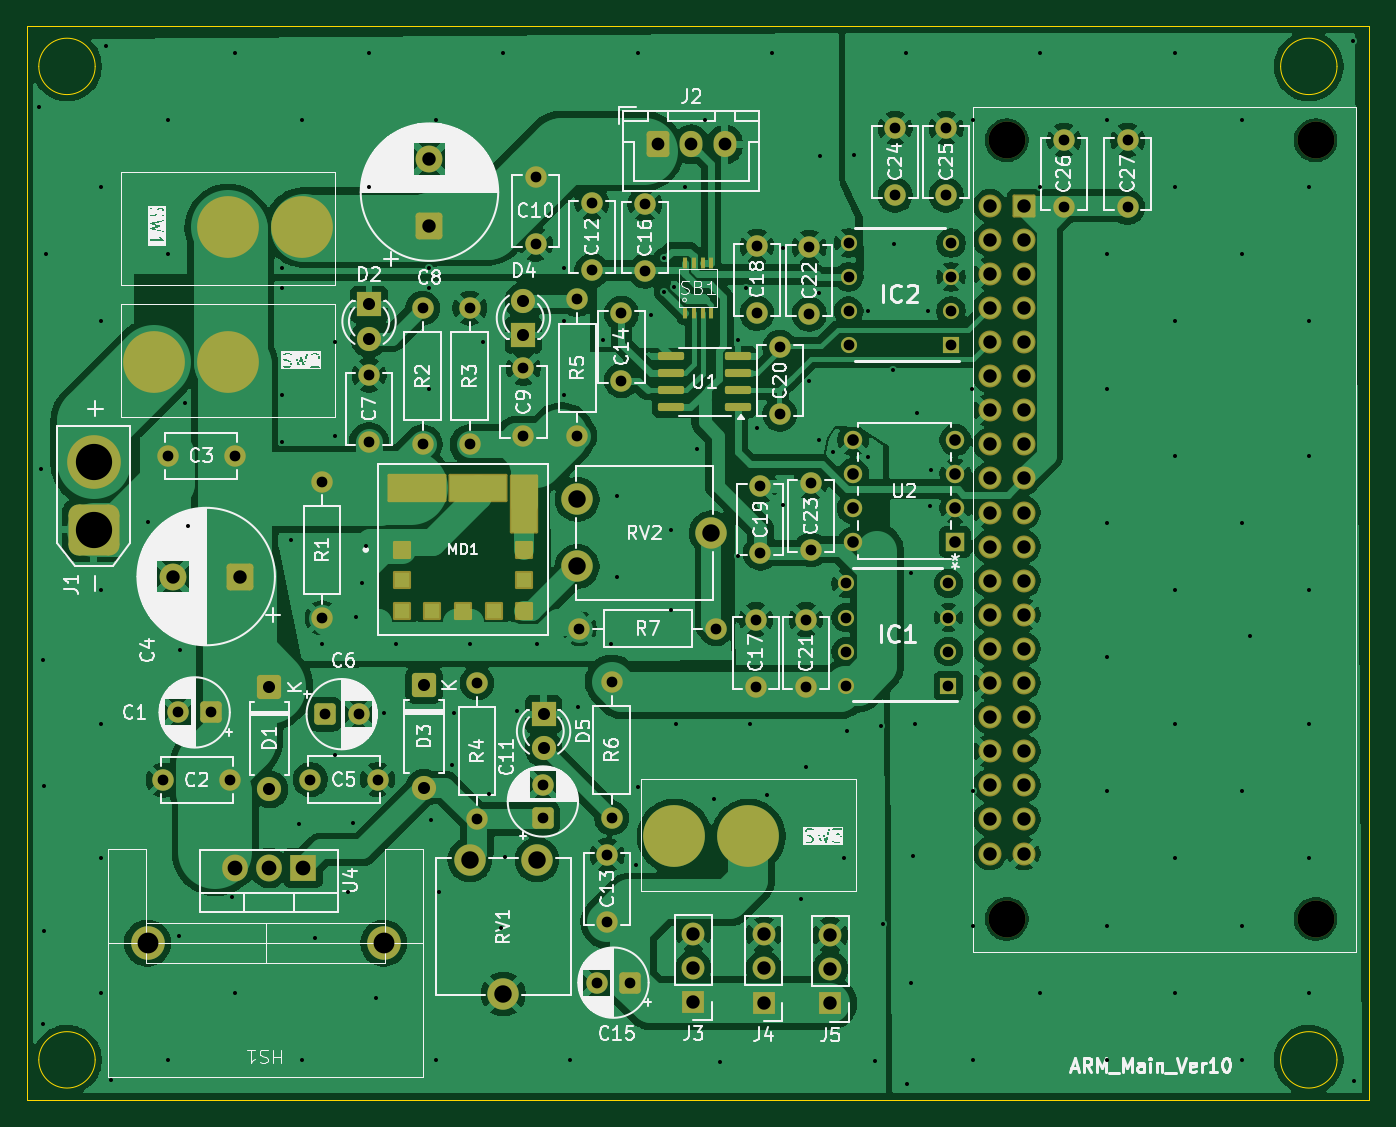
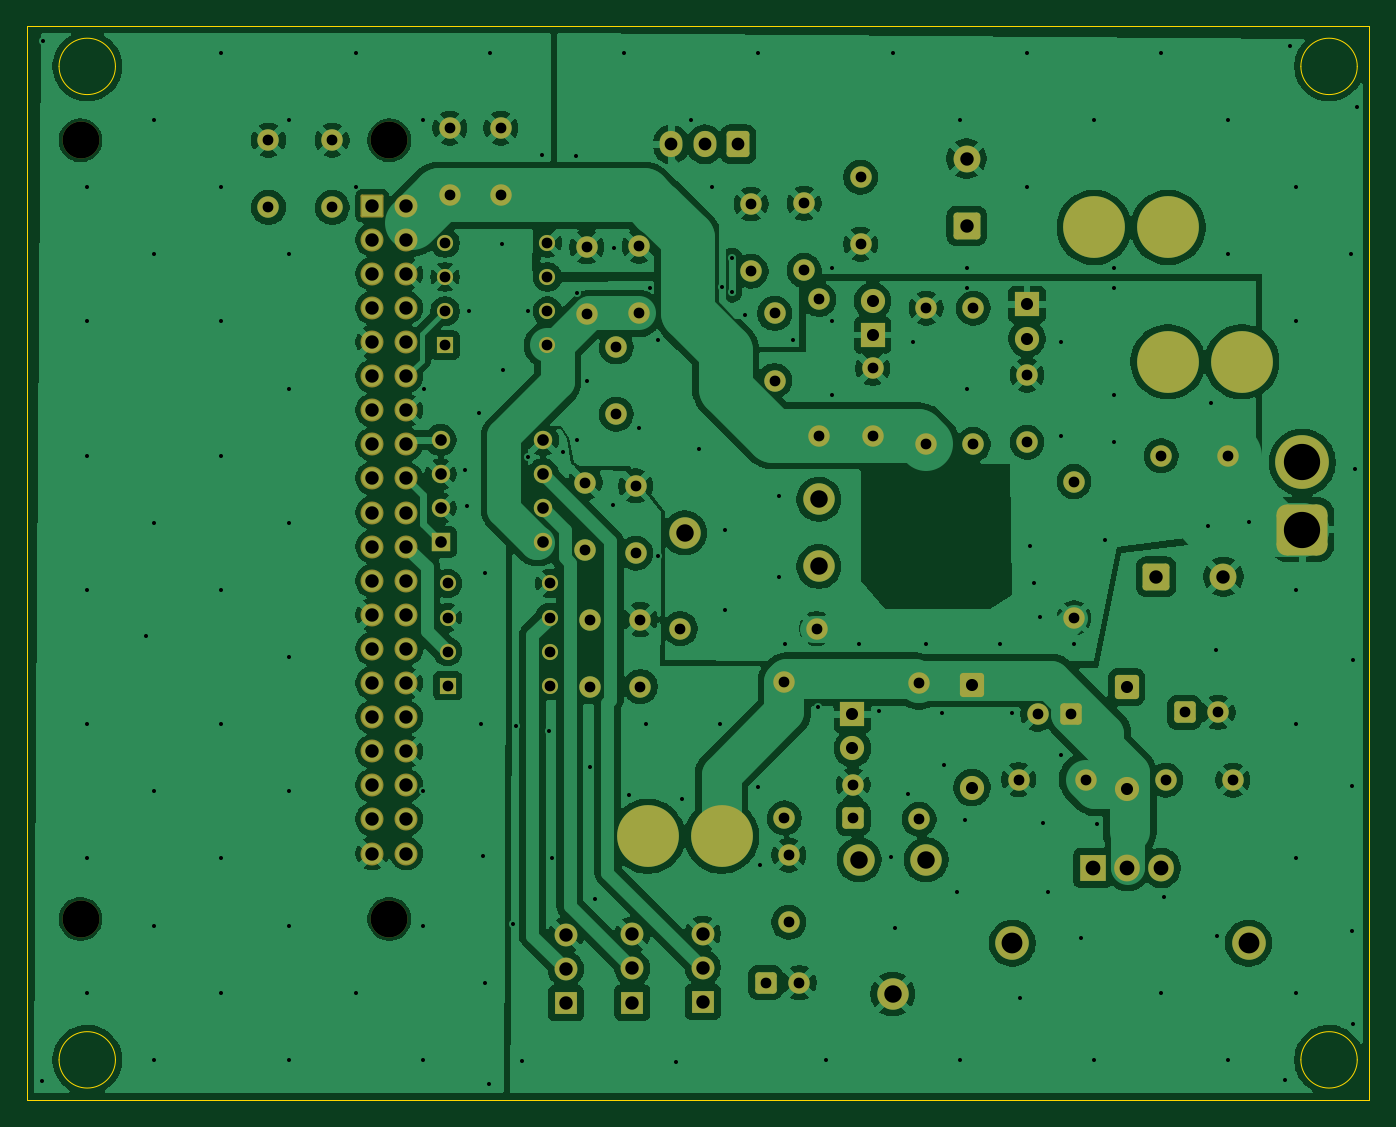
Circuit board: 11 layer files. Board 100.0 x 80.0 mm.
- bottom_copper: Arm_Main-B_Cu.gbr (261045 bytes)
- bottom_mask: Arm_Main-B_Mask.gbr (8118 bytes)
- paste: Arm_Main-B_Paste.gbr (452 bytes)
- bottom_silk: Arm_Main-B_Silkscreen.gbr (453 bytes)
- outline: Arm_Main-Edge_Cuts.gbr (1218 bytes)
- top_copper: Arm_Main-F_Cu.gbr (261553 bytes)
- top_mask: Arm_Main-F_Mask.gbr (9436 bytes)
- paste: Arm_Main-F_Paste.gbr (2074 bytes)
- top_silk: Arm_Main-F_Silkscreen.gbr (160761 bytes)
- drill: Arm_Main-NPTH.drl (387 bytes)
- drill: Arm_Main-PTH.drl (5951 bytes)

=== bottom_copper: Arm_Main-B_Cu.gbr (261045 bytes, source omitted) ===
=== bottom_mask: Arm_Main-B_Mask.gbr (8118 bytes, source omitted) ===
=== paste: Arm_Main-B_Paste.gbr ===
%TF.GenerationSoftware,KiCad,Pcbnew,9.0.4*%
%TF.CreationDate,2025-10-01T23:59:14+09:00*%
%TF.ProjectId,Arm_Main,41726d5f-4d61-4696-9e2e-6b696361645f,ver.9*%
%TF.SameCoordinates,Original*%
%TF.FileFunction,Paste,Bot*%
%TF.FilePolarity,Positive*%
%FSLAX46Y46*%
G04 Gerber Fmt 4.6, Leading zero omitted, Abs format (unit mm)*
G04 Created by KiCad (PCBNEW 9.0.4) date 2025-10-01 23:59:14*
%MOMM*%
%LPD*%
G01*
G04 APERTURE LIST*
G04 APERTURE END LIST*
M02*

=== bottom_silk: Arm_Main-B_Silkscreen.gbr ===
%TF.GenerationSoftware,KiCad,Pcbnew,9.0.4*%
%TF.CreationDate,2025-10-01T23:59:14+09:00*%
%TF.ProjectId,Arm_Main,41726d5f-4d61-4696-9e2e-6b696361645f,ver.9*%
%TF.SameCoordinates,Original*%
%TF.FileFunction,Legend,Bot*%
%TF.FilePolarity,Positive*%
%FSLAX46Y46*%
G04 Gerber Fmt 4.6, Leading zero omitted, Abs format (unit mm)*
G04 Created by KiCad (PCBNEW 9.0.4) date 2025-10-01 23:59:14*
%MOMM*%
%LPD*%
G01*
G04 APERTURE LIST*
G04 APERTURE END LIST*
M02*

=== outline: Arm_Main-Edge_Cuts.gbr ===
%TF.GenerationSoftware,KiCad,Pcbnew,9.0.4*%
%TF.CreationDate,2025-10-01T23:59:14+09:00*%
%TF.ProjectId,Arm_Main,41726d5f-4d61-4696-9e2e-6b696361645f,ver.9*%
%TF.SameCoordinates,Original*%
%TF.FileFunction,Profile,NP*%
%FSLAX46Y46*%
G04 Gerber Fmt 4.6, Leading zero omitted, Abs format (unit mm)*
G04 Created by KiCad (PCBNEW 9.0.4) date 2025-10-01 23:59:14*
%MOMM*%
%LPD*%
G01*
G04 APERTURE LIST*
%TA.AperFunction,Profile*%
%ADD10C,0.050000*%
%TD*%
G04 APERTURE END LIST*
D10*
X104600000Y-130000000D02*
G75*
G02*
X100400000Y-130000000I-2100000J0D01*
G01*
X100400000Y-130000000D02*
G75*
G02*
X104600000Y-130000000I2100000J0D01*
G01*
X197100000Y-56000000D02*
G75*
G02*
X192900000Y-56000000I-2100000J0D01*
G01*
X192900000Y-56000000D02*
G75*
G02*
X197100000Y-56000000I2100000J0D01*
G01*
X99500000Y-53000000D02*
X199500000Y-53000000D01*
X199500000Y-133000000D01*
X99500000Y-133000000D01*
X99500000Y-53000000D01*
X104600000Y-56000000D02*
G75*
G02*
X100400000Y-56000000I-2100000J0D01*
G01*
X100400000Y-56000000D02*
G75*
G02*
X104600000Y-56000000I2100000J0D01*
G01*
X197100000Y-130000000D02*
G75*
G02*
X192900000Y-130000000I-2100000J0D01*
G01*
X192900000Y-130000000D02*
G75*
G02*
X197100000Y-130000000I2100000J0D01*
G01*
M02*

=== top_copper: Arm_Main-F_Cu.gbr (261553 bytes, source omitted) ===
=== top_mask: Arm_Main-F_Mask.gbr (9436 bytes, source omitted) ===
=== paste: Arm_Main-F_Paste.gbr (2074 bytes, source withheld) ===
=== top_silk: Arm_Main-F_Silkscreen.gbr (160761 bytes, source omitted) ===
=== drill: Arm_Main-NPTH.drl ===
M48
; DRILL file {KiCad 9.0.4} date 2025-10-01T23:58:46+0900
; FORMAT={-:-/ absolute / metric / decimal}
; #@! TF.CreationDate,2025-10-01T23:58:46+09:00
; #@! TF.GenerationSoftware,Kicad,Pcbnew,9.0.4
; #@! TF.FileFunction,NonPlated,1,2,NPTH
FMAT,2
METRIC
; #@! TA.AperFunction,NonPlated,NPTH,ComponentDrill
T1C2.750
%
G90
G05
T1
X172.5Y-61.5
X172.5Y-119.5
X195.5Y-61.5
X195.5Y-119.5
M30

=== drill: Arm_Main-PTH.drl (5951 bytes, source omitted) ===
